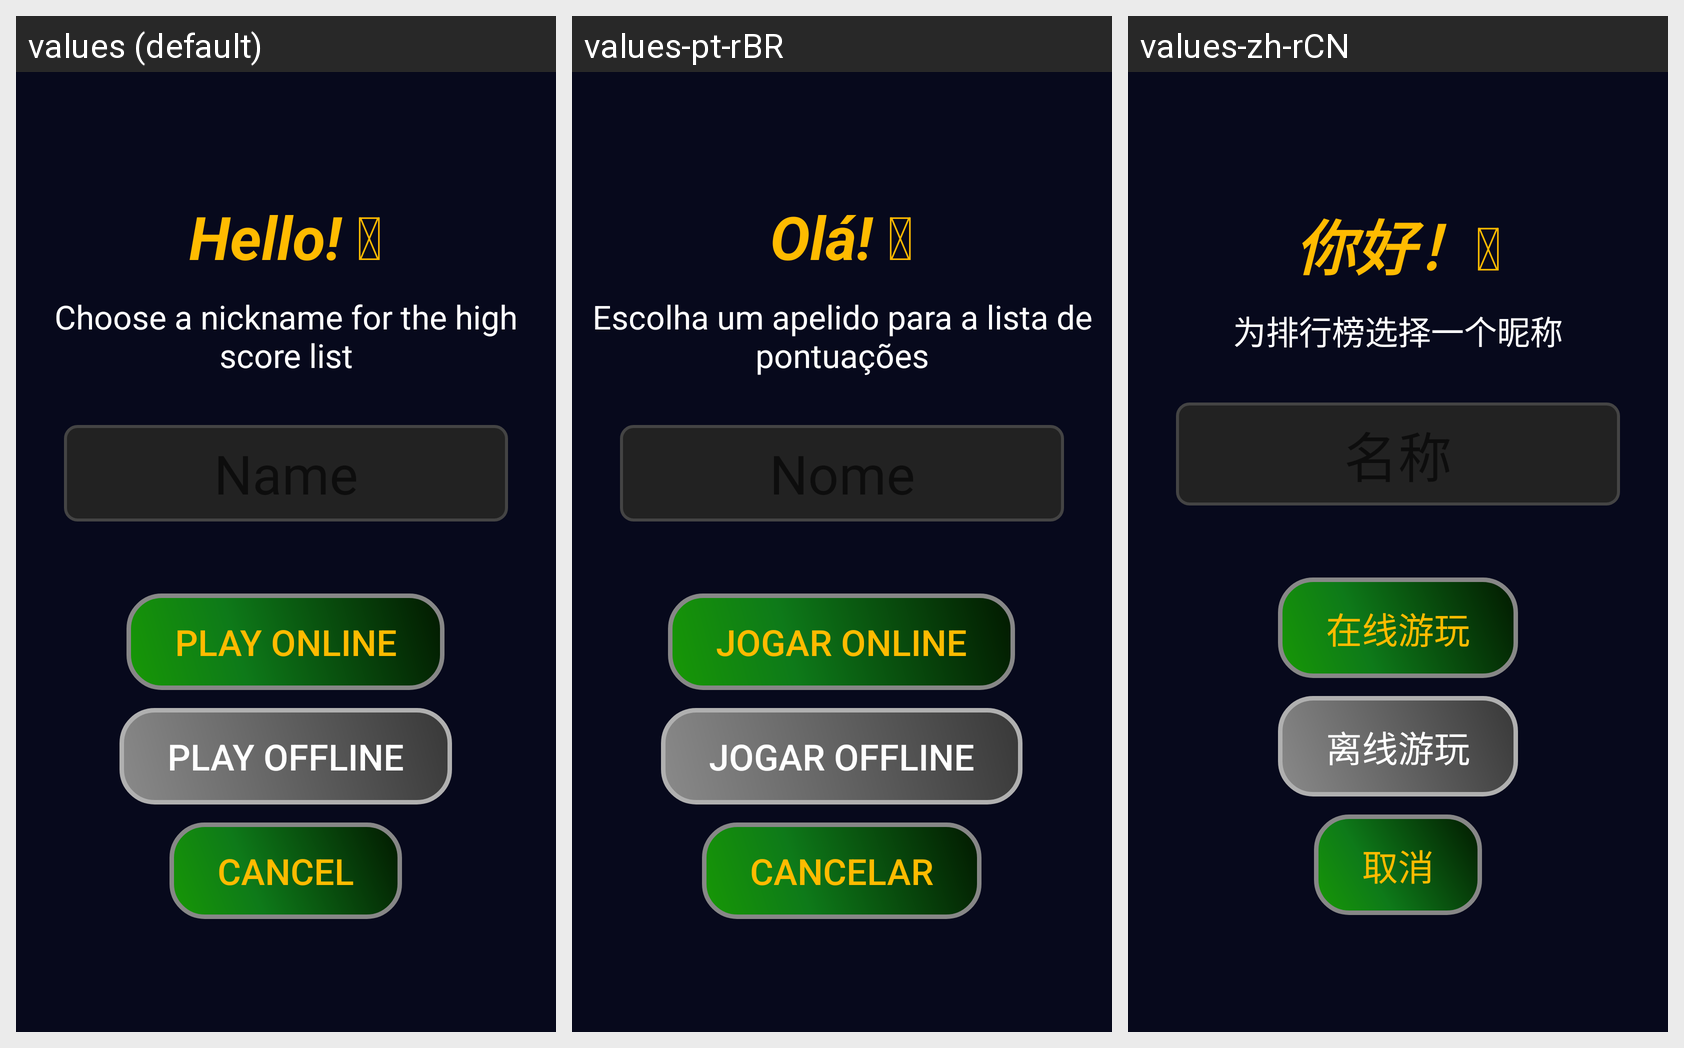

This grid shows one Android layout under several languages. Give, for every string resource on the screen, its name, the default text and each shown locale's text.
Android screen res/layout/username_creation.xml rendered under 3 locales, left to right: values (default), values-pt-rBR, values-zh-rCN. Device: Nexus 5 (rendered at 1080×1920; each locale shown at half size, 540×960, under a caption strip naming it); theme AppTheme.
Other locales in the repository, not shown: values-de, values-es, values-fr, values-ja, values-ru, values-uk.
Strings drawn on this screen, with the default value and each locale's value (text and hints the layout hard-codes, and strings that could not be matched under every locale, appear in the picture but are not listed):

choose_nickname
  values: Choose a nickname for the high score list
  values-pt-rBR: Escolha um apelido para a lista de pontuações
  values-zh-rCN: 为排行榜选择一个昵称

play_online
  values: Play online
  values-pt-rBR: Jogar online
  values-zh-rCN: 在线游玩

continue_offline
  values: Play offline
  values-pt-rBR: Jogar offline
  values-zh-rCN: 离线游玩

cancel
  values: Cancel
  values-pt-rBR: Cancelar
  values-zh-rCN: 取消
